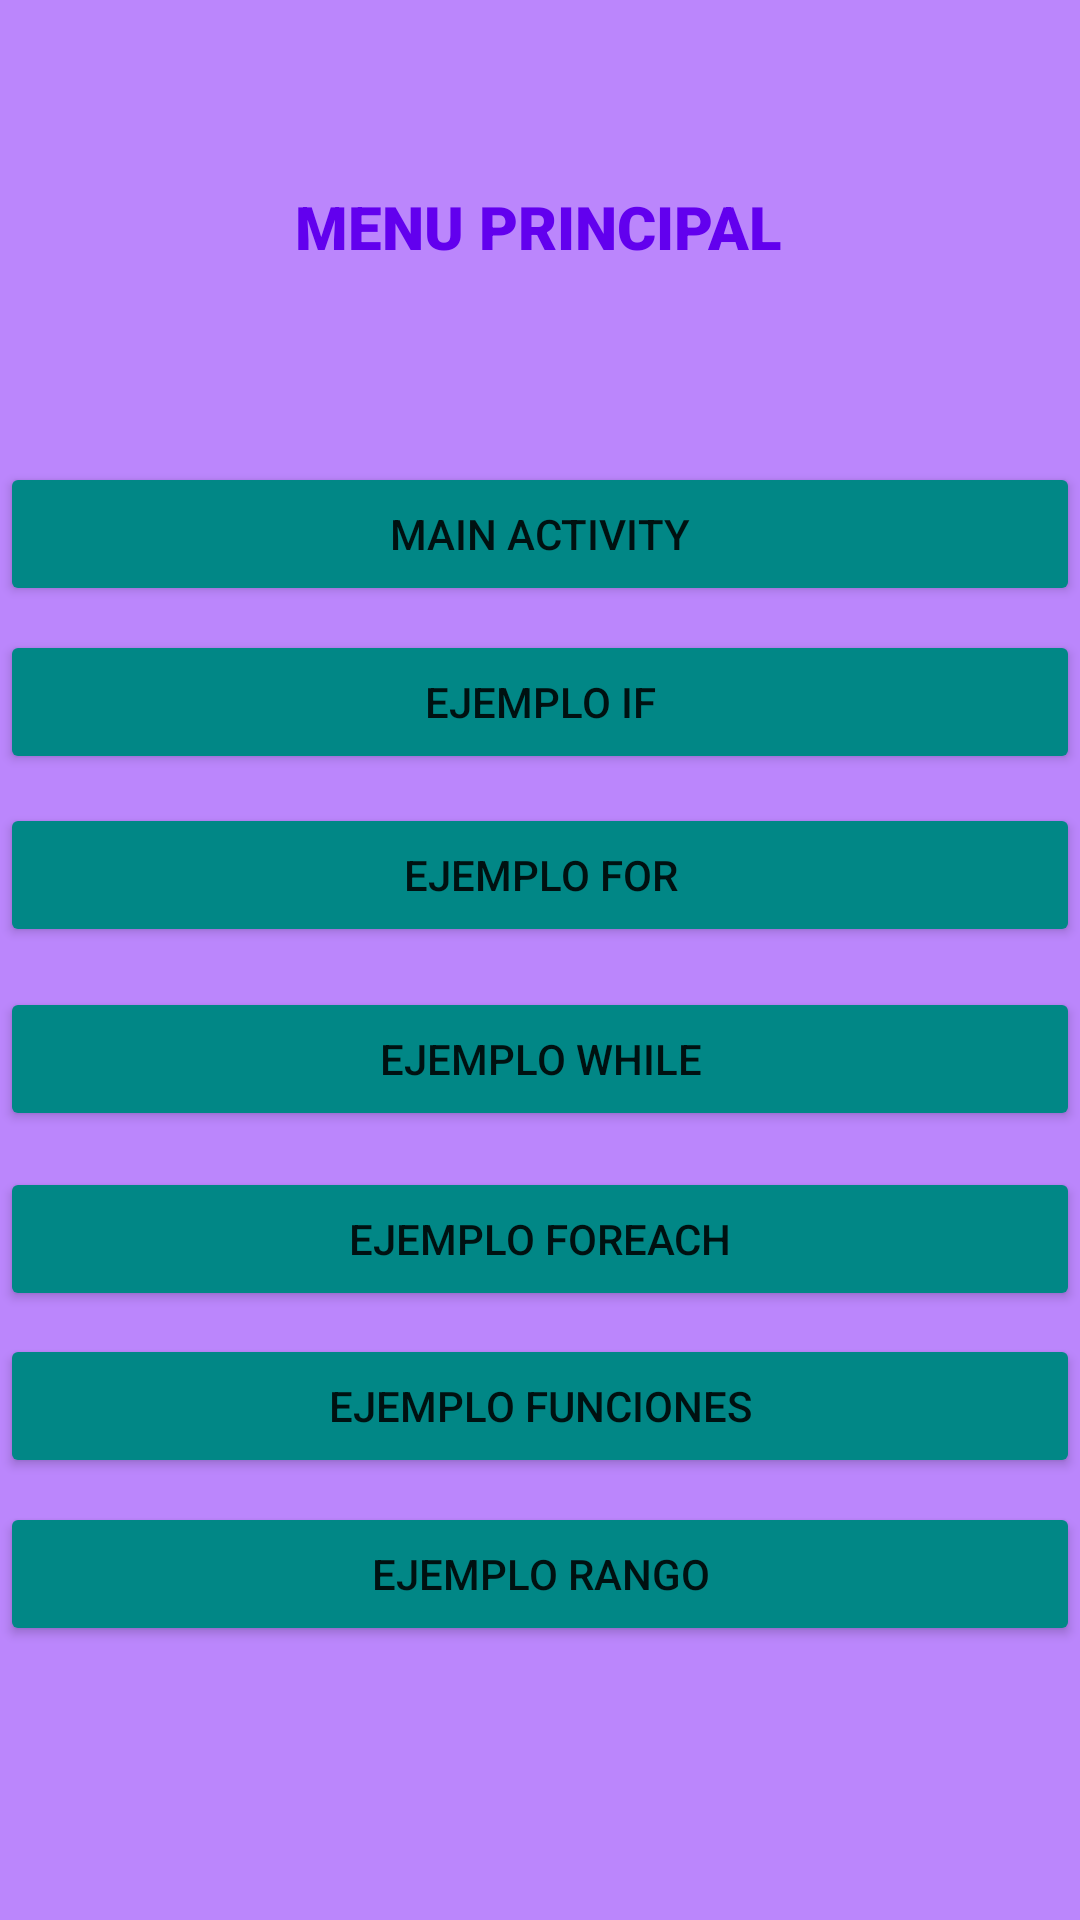

Reconstruct the res/layout file that produces this screen, plus the resources it refers to.
<!-- AndroidManifest.xml: application theme Theme.Practica_semana_16 -->
<!-- res/layout/activity_menu.xml -->
<?xml version="1.0" encoding="utf-8"?>
<androidx.constraintlayout.widget.ConstraintLayout xmlns:android="http://schemas.android.com/apk/res/android"
    xmlns:app="http://schemas.android.com/apk/res-auto"
    xmlns:tools="http://schemas.android.com/tools"
    android:layout_width="match_parent"
    android:layout_height="match_parent"
    android:background="@color/purple_200"
    tools:context=".Menu">

    <Button
        android:id="@+id/btnRango"
        android:layout_width="0dp"
        android:layout_height="wrap_content"
        android:text="Ejemplo rango"
        app:backgroundTint="@color/teal_700"
        app:layout_constraintBottom_toBottomOf="parent"
        app:layout_constraintEnd_toEndOf="parent"
        app:layout_constraintHorizontal_bias="0.0"
        app:layout_constraintStart_toStartOf="parent"
        app:layout_constraintTop_toTopOf="parent"
        app:layout_constraintVertical_bias="0.846" />

    <Button
        android:id="@+id/btnFunciones"
        android:layout_width="0dp"
        android:layout_height="wrap_content"
        android:text="Ejemplo funciones"
        app:backgroundTint="@color/teal_700"
        app:layout_constraintBottom_toBottomOf="parent"
        app:layout_constraintEnd_toEndOf="parent"
        app:layout_constraintHorizontal_bias="0.498"
        app:layout_constraintStart_toStartOf="parent"
        app:layout_constraintTop_toTopOf="parent"
        app:layout_constraintVertical_bias="0.751" />

    <Button
        android:id="@+id/btnForeach"
        android:layout_width="0dp"
        android:layout_height="wrap_content"
        android:text="Ejemplo foreach"
        app:backgroundTint="@color/teal_700"
        app:layout_constraintBottom_toBottomOf="parent"
        app:layout_constraintEnd_toEndOf="parent"
        app:layout_constraintHorizontal_bias="0.0"
        app:layout_constraintStart_toStartOf="parent"
        app:layout_constraintTop_toTopOf="parent"
        app:layout_constraintVertical_bias="0.657" />

    <Button
        android:id="@+id/btnWhile"
        android:layout_width="0dp"
        android:layout_height="wrap_content"
        android:text="Ejemplo While"
        app:backgroundTint="@color/teal_700"
        app:layout_constraintBottom_toBottomOf="parent"
        app:layout_constraintEnd_toEndOf="parent"
        app:layout_constraintHorizontal_bias="0.498"
        app:layout_constraintStart_toStartOf="parent"
        app:layout_constraintTop_toTopOf="parent"
        app:layout_constraintVertical_bias="0.556" />

    <Button
        android:id="@+id/btnIf"
        android:layout_width="0dp"
        android:layout_height="wrap_content"
        android:text="Ejemplo IF"
        app:backgroundTint="@color/teal_700"
        app:layout_constraintBottom_toBottomOf="parent"
        app:layout_constraintEnd_toEndOf="parent"
        app:layout_constraintHorizontal_bias="0.498"
        app:layout_constraintStart_toStartOf="parent"
        app:layout_constraintTop_toTopOf="parent"
        app:layout_constraintVertical_bias="0.355" />

    <Button
        android:id="@+id/btnFor"
        android:layout_width="0dp"
        android:layout_height="wrap_content"
        android:text="Ejemplo for"
        app:backgroundTint="@color/teal_700"
        app:layout_constraintBottom_toBottomOf="parent"
        app:layout_constraintEnd_toEndOf="parent"
        app:layout_constraintHorizontal_bias="0.498"
        app:layout_constraintStart_toStartOf="parent"
        app:layout_constraintTop_toTopOf="parent"
        app:layout_constraintVertical_bias="0.452" />

    <TextView
        android:id="@+id/txtMen"
        android:layout_width="wrap_content"
        android:layout_height="wrap_content"
        android:fontFamily="sans-serif-black"
        android:text="MENU PRINCIPAL"
        android:textColor="@color/purple_500"
        android:textSize="20sp"
        android:textStyle="bold"
        app:layout_constraintBottom_toBottomOf="parent"
        app:layout_constraintEnd_toEndOf="parent"
        app:layout_constraintHorizontal_bias="0.498"
        app:layout_constraintStart_toStartOf="parent"
        app:layout_constraintTop_toTopOf="parent"
        app:layout_constraintVertical_bias="0.101" />

    <Button
        android:id="@+id/btnMain"
        android:layout_width="0dp"
        android:layout_height="wrap_content"
        android:text="Main Activity"
        app:backgroundTint="@color/teal_700"
        app:layout_constraintBottom_toBottomOf="parent"
        app:layout_constraintEnd_toEndOf="parent"
        app:layout_constraintHorizontal_bias="0.498"
        app:layout_constraintStart_toStartOf="parent"
        app:layout_constraintTop_toTopOf="parent"
        app:layout_constraintVertical_bias="0.26" />
</androidx.constraintlayout.widget.ConstraintLayout>
<!-- resources referenced by this layout -->
<resources>
  <style name="Theme.Practica_semana_16" parent="Theme.MaterialComponents.DayNight.DarkActionBar">
          
          <item name="colorPrimary">@color/purple_500</item>
          <item name="colorPrimaryVariant">@color/purple_700</item>
          <item name="colorOnPrimary">@color/white</item>
          
          <item name="colorSecondary">@color/teal_200</item>
          <item name="colorSecondaryVariant">@color/teal_700</item>
          <item name="colorOnSecondary">@color/black</item>
          
          <item name="android:statusBarColor" tools:targetApi="l">?attr/colorPrimaryVariant</item>
          
      </style>
  <!-- not gathered from this repository: default colours our renderer supplied (Android Studio template values) -->
  <color name="purple_200">#FFBB86FC</color>
  <color name="purple_500">#FF6200EE</color>
  <color name="purple_700">#FF3700B3</color>
  <color name="teal_200">#FF03DAC5</color>
  <color name="teal_700">#FF018786</color>
  <color name="black">#FF000000</color>
  <color name="white">#FFFFFFFF</color>
</resources>
